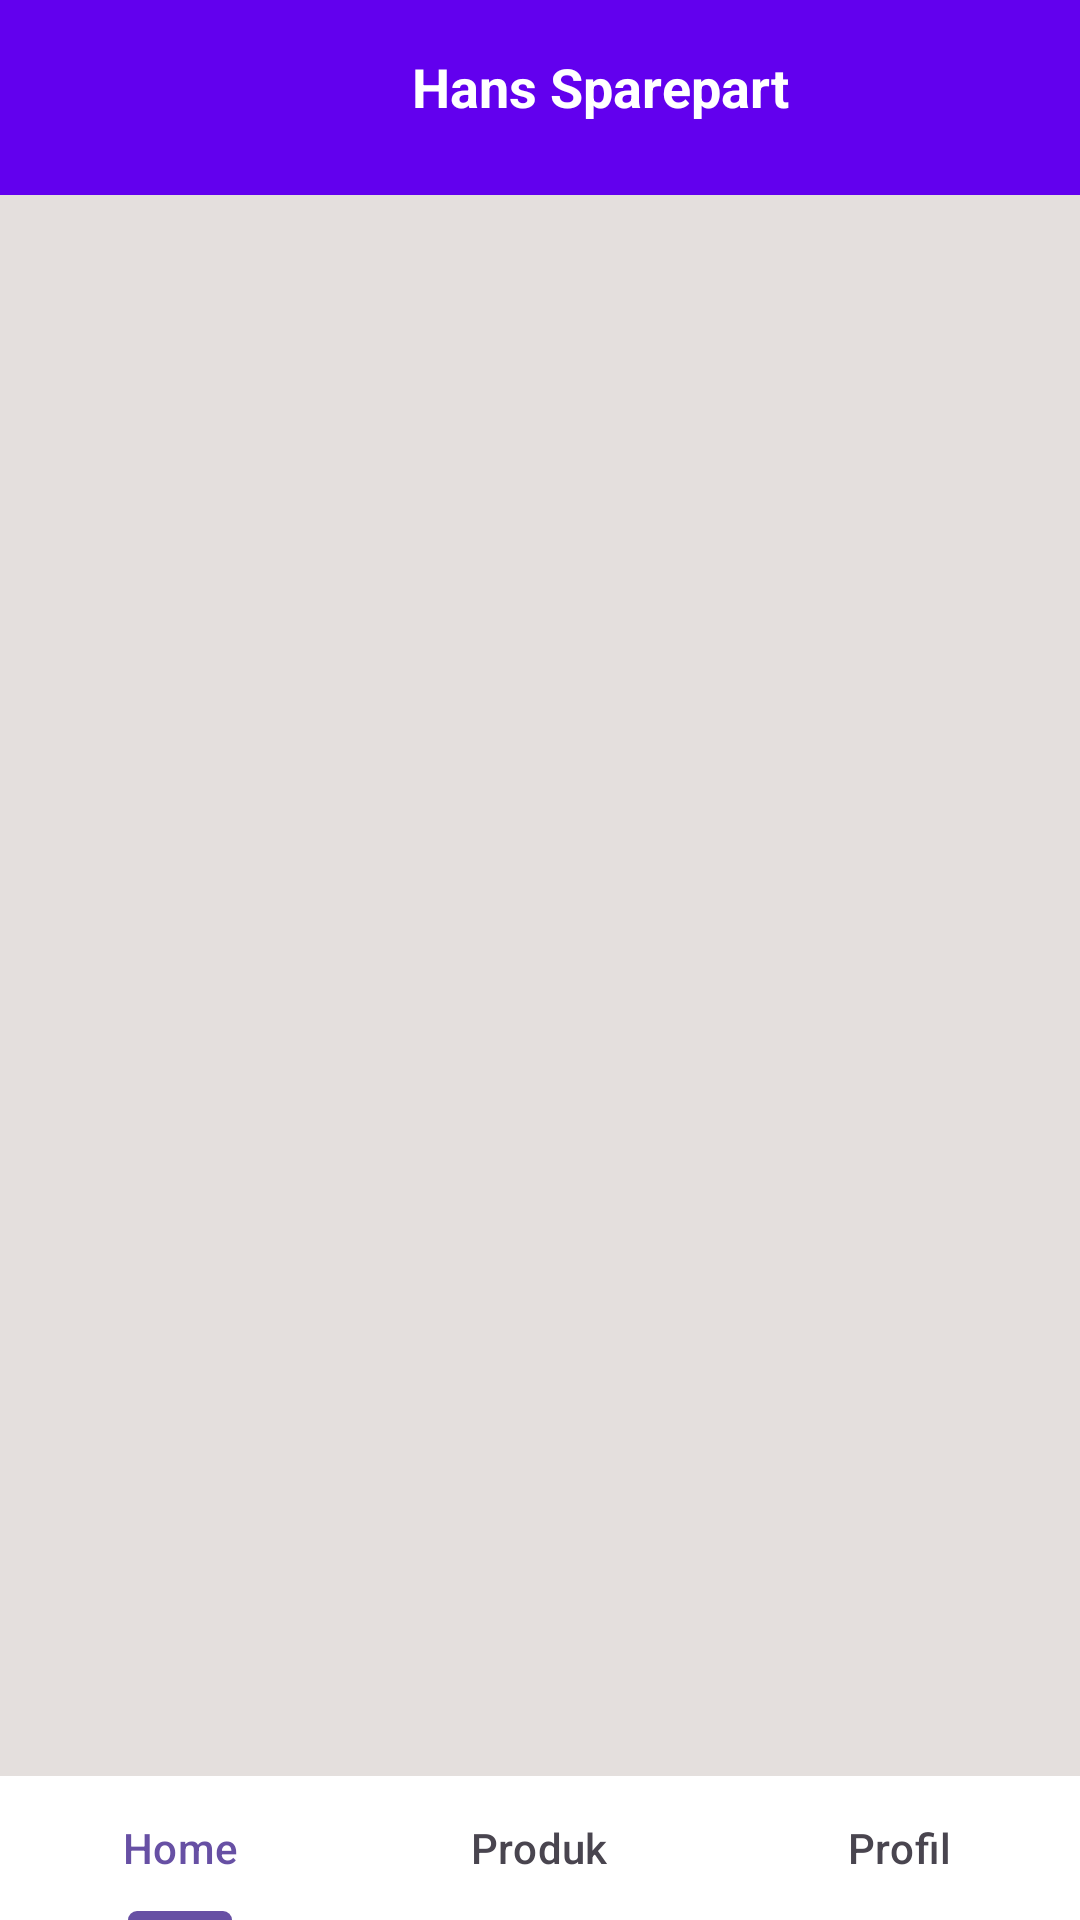

Reconstruct the res/layout file that produces this screen, plus the resources it refers to.
<!-- AndroidManifest.xml: application theme Theme.HansSparepart -->
<!-- res/layout/activity_dashboard.xml -->
<?xml version="1.0" encoding="utf-8"?>
<LinearLayout
    xmlns:android="http://schemas.android.com/apk/res/android"
    xmlns:app="http://schemas.android.com/apk/res-auto"
    xmlns:tools="http://schemas.android.com/tools"
    android:layout_width="match_parent"
    android:layout_height="match_parent"
    android:background="@color/DefaultColor"
    android:orientation="vertical"
    tools:context=".Dashboard">

    <LinearLayout
        android:layout_width="match_parent"
        android:layout_height="65dp"
        android:background="@color/primaryColor"
        android:orientation="horizontal">

        <ImageView
            android:id="@+id/imagelogout"
            android:layout_width="60dp"
            android:layout_height="50dp"
            android:layout_marginStart="15dp"
            android:layout_marginTop="10dp"
            app:srcCompat="@drawable/ic_log_out" />

        <TextView
            android:layout_width="250dp"
            android:layout_height="58dp"
            android:gravity="center"
            android:text="Hans Sparepart"
            android:textColor="@color/white"
            android:textSize="18sp"
            android:textStyle="bold" />

        <ImageView
            android:id="@+id/imagepesan"
            android:layout_width="60dp"
            android:layout_height="50dp"
            android:layout_marginTop="10dp"
            app:srcCompat="@drawable/ic_pesan" />

    </LinearLayout>

        <LinearLayout
            android:id="@+id/main"
            android:layout_width="match_parent"
            android:layout_height="wrap_content"
            android:layout_weight="1"
            android:orientation="vertical">

            <androidx.viewpager2.widget.ViewPager2
                android:id="@+id/viewPager"
                android:layout_width="match_parent"
                android:layout_height="match_parent" />

        </LinearLayout>
    <com.google.android.material.tabs.TabLayout
        android:id="@+id/tabLayout"
        android:layout_width="match_parent"
        android:layout_height="wrap_content"
        app:tabMode="fixed"
        android:background="@color/white"
        app:tabGravity="fill">

        <com.google.android.material.tabs.TabItem
            android:id="@+id/tabHome"
            android:layout_width="wrap_content"
            android:layout_height="wrap_content"
            android:text="Home" />

        <com.google.android.material.tabs.TabItem
            android:id="@+id/tabProduk"
            android:layout_width="wrap_content"
            android:layout_height="wrap_content"
            android:text="Produk" />

        <com.google.android.material.tabs.TabItem
            android:id="@+id/tabAboutMe"
            android:layout_width="wrap_content"
            android:layout_height="wrap_content"
            android:text="Profil" />
    </com.google.android.material.tabs.TabLayout>

</LinearLayout>
<!-- resources referenced by this layout -->
<resources>
  <color name="DefaultColor">#E4DFDD</color>
  <color name="primaryColor">#6200EE</color>
  <color name="white">#FFFFFFFF</color>
  <style name="Theme.HansSparepart" parent="Base.Theme.HansSparepart" />
  <style name="Base.Theme.HansSparepart" parent="Theme.Material3.DayNight.NoActionBar">
          
          
      </style>
</resources>
